2-way image classification set "data" from GitHub (Sammy199710/TFM_PROYECTO_UNIR_2024); label vocabulary: healthy, infected.

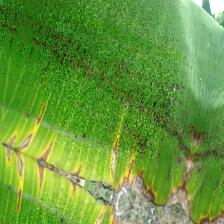
Label: infected

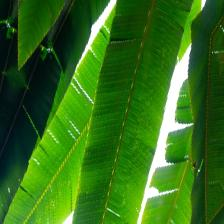
Label: healthy

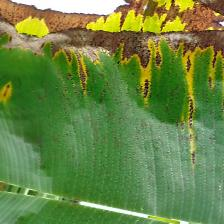
Label: infected

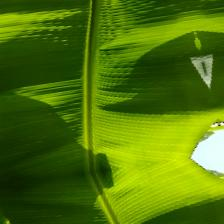
Label: healthy

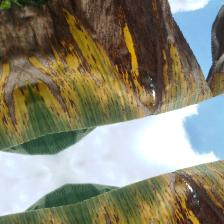
Label: infected

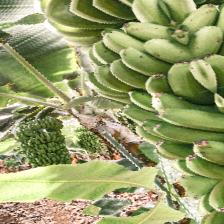
Label: healthy
